2-way image classification set "dataset" from GitHub (DwikyRezza/klasifikasi-APD-menggunakan-KNN); label vocabulary: helm, kacamata.

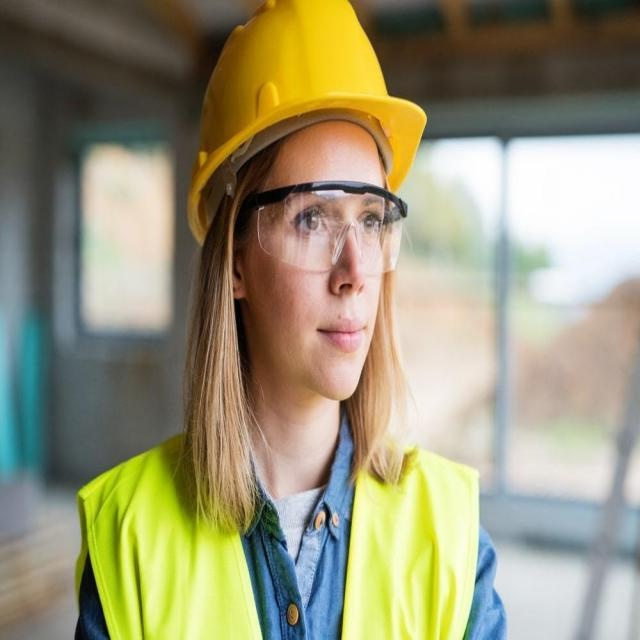
Label: kacamata

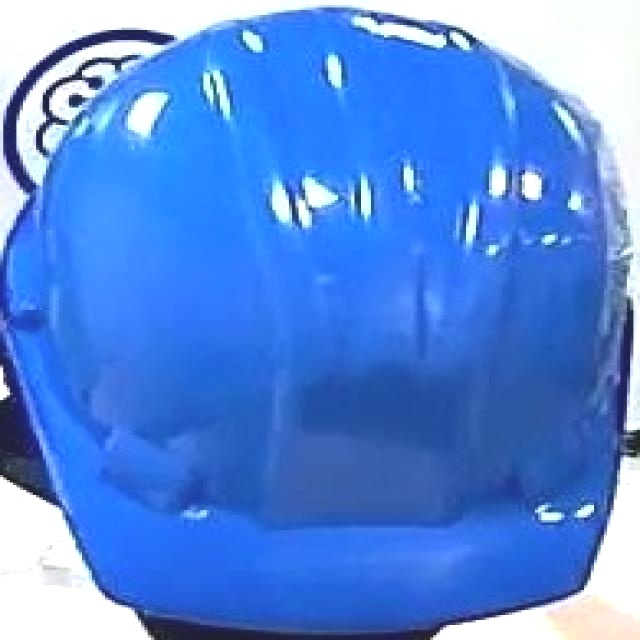
Label: helm

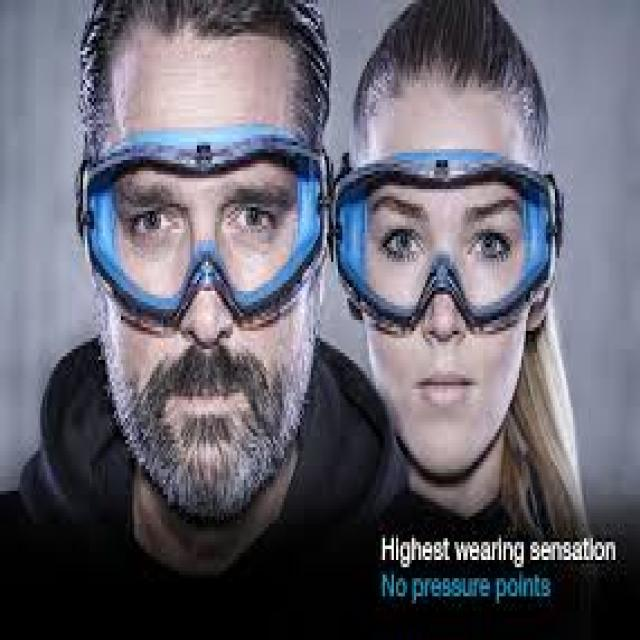
Label: kacamata

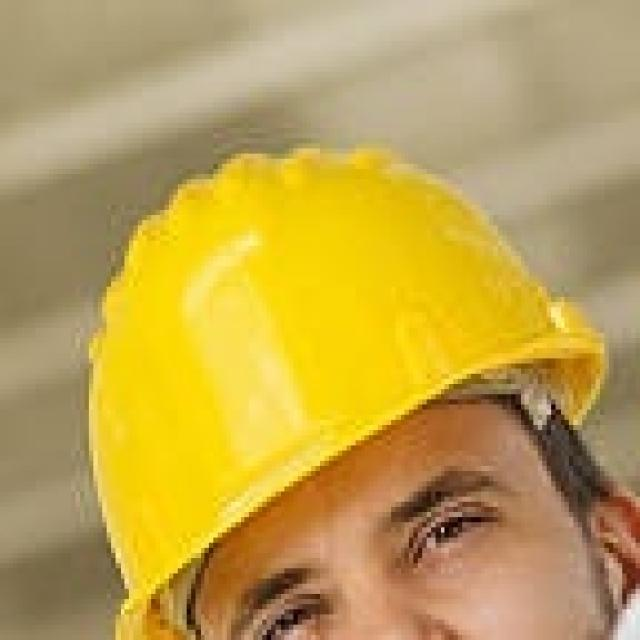
Label: helm

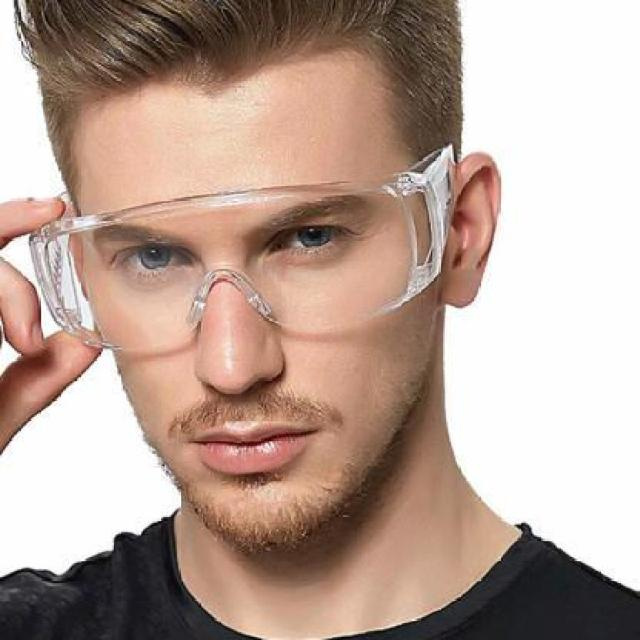
Label: kacamata

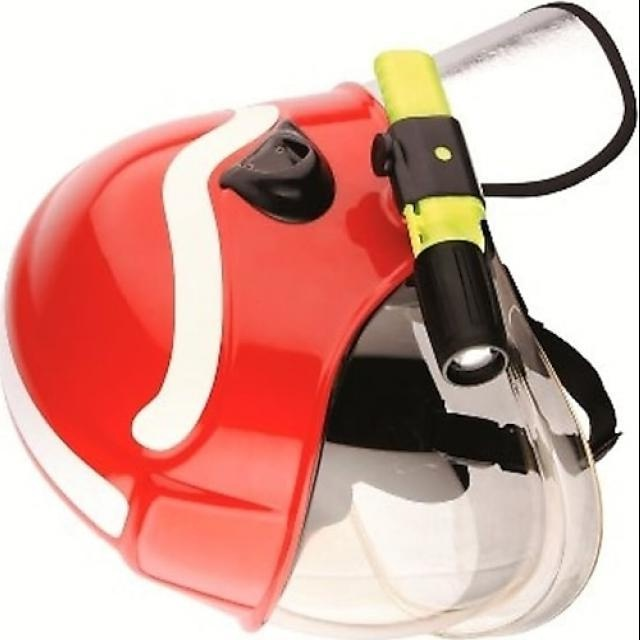
Label: helm
